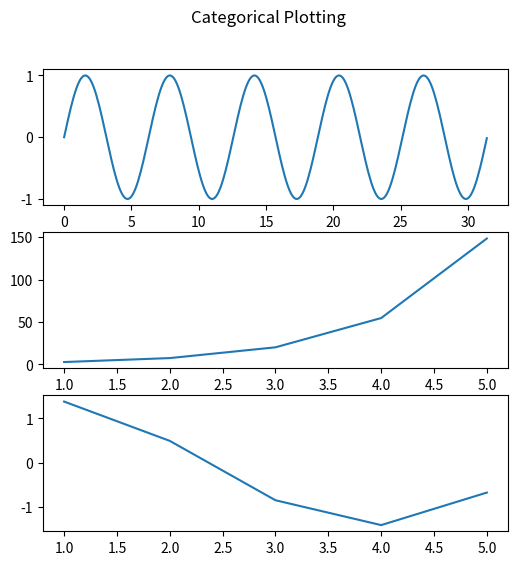

Reproduce this figure in Python.
### importing libraries
import matplotlib.pyplot as plt

import numpy as np

t=np.linspace(-10, 10, 20)
# setting the x - coordinates
x = np.arange(0, 2*(np.pi)*5, 0.1)
# setting the corresponding y - coordinates
y = np.sin(x)
# potting the points
plt.figure(figsize=(6, 6))
plt.subplot(311)
plt.plot(x, y, label ='sin(x)')


x1 = [1,2,3,4,5]
y1=np.exp(x1)
plt.subplot(312)
plt.plot(x1, y1, label ='negative exponential')

x2 = [1,2,3,4,5]
y2=np.sin(x2)+np.cos(x2)
plt.subplot(313)
plt.plot(x2, y2, label ='sin (x) + cos (x)')
 
plt.suptitle('Categorical Plotting')

plt.show()